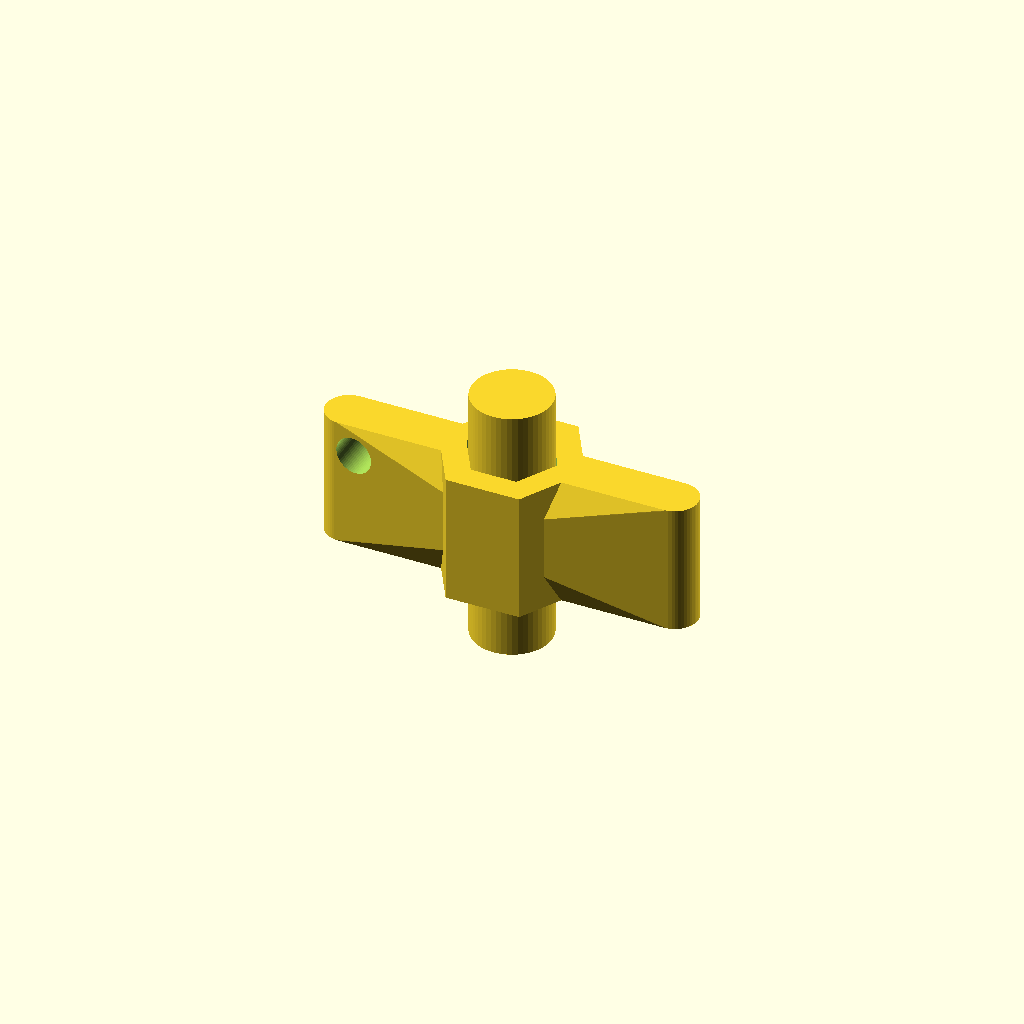
Cell 1: rendered with the file's own defaults.
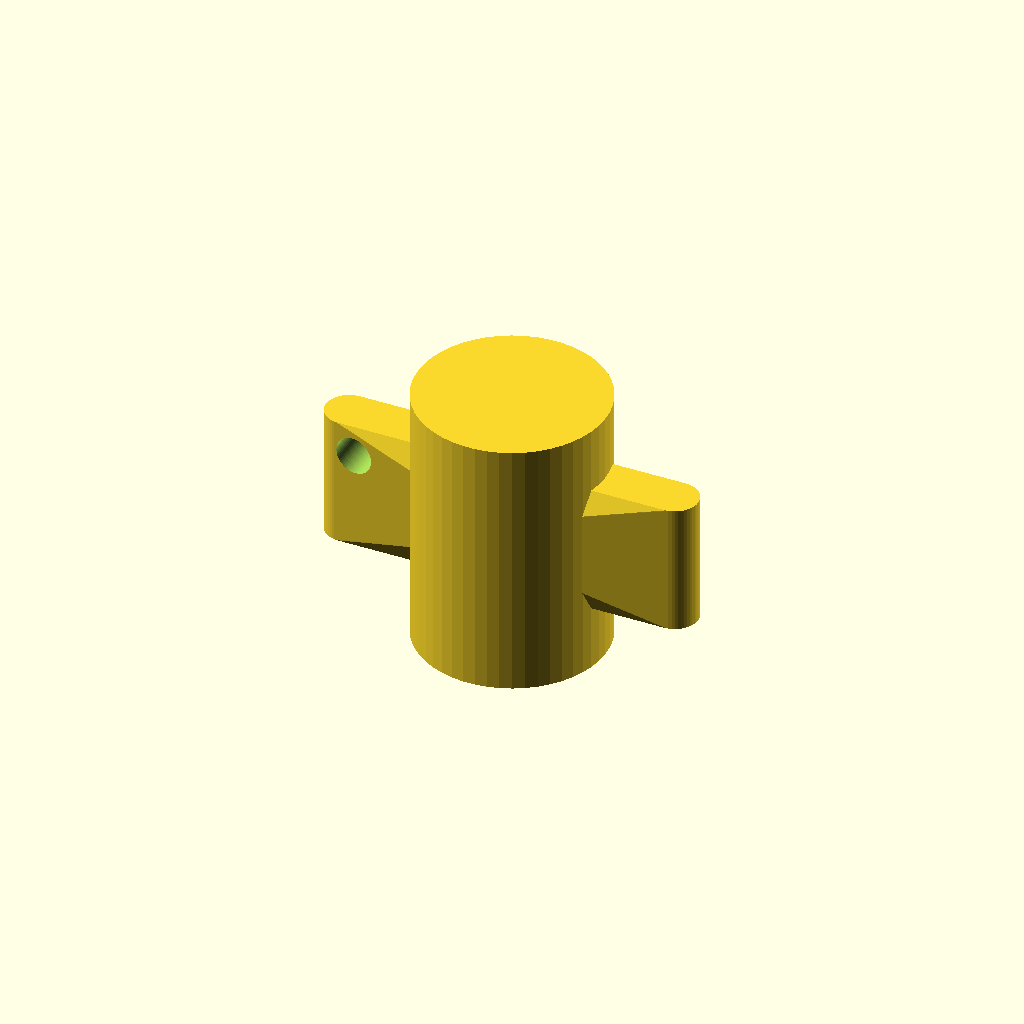
Cell 2 — test_diameter set to 20, the other parameters unchanged.
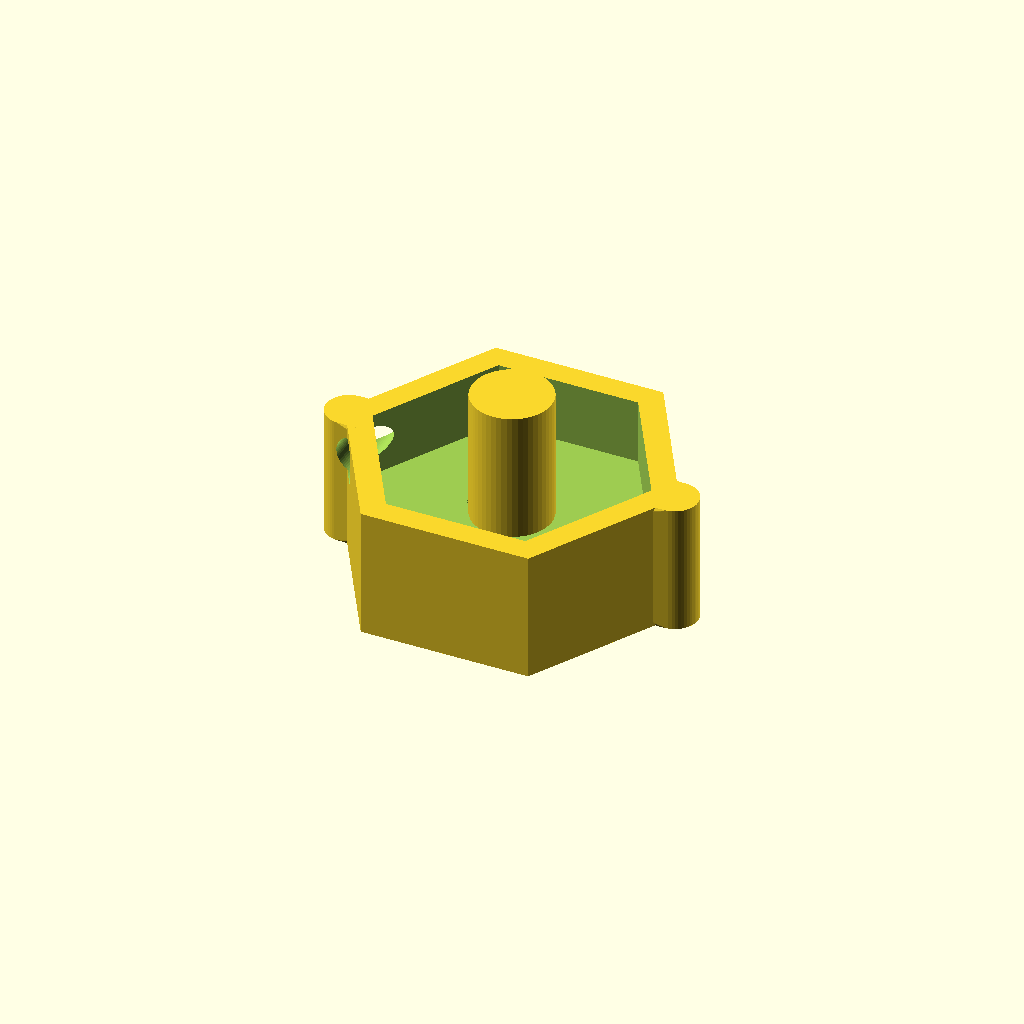
Cell 3: upper_dia = 30 (everything else at default).
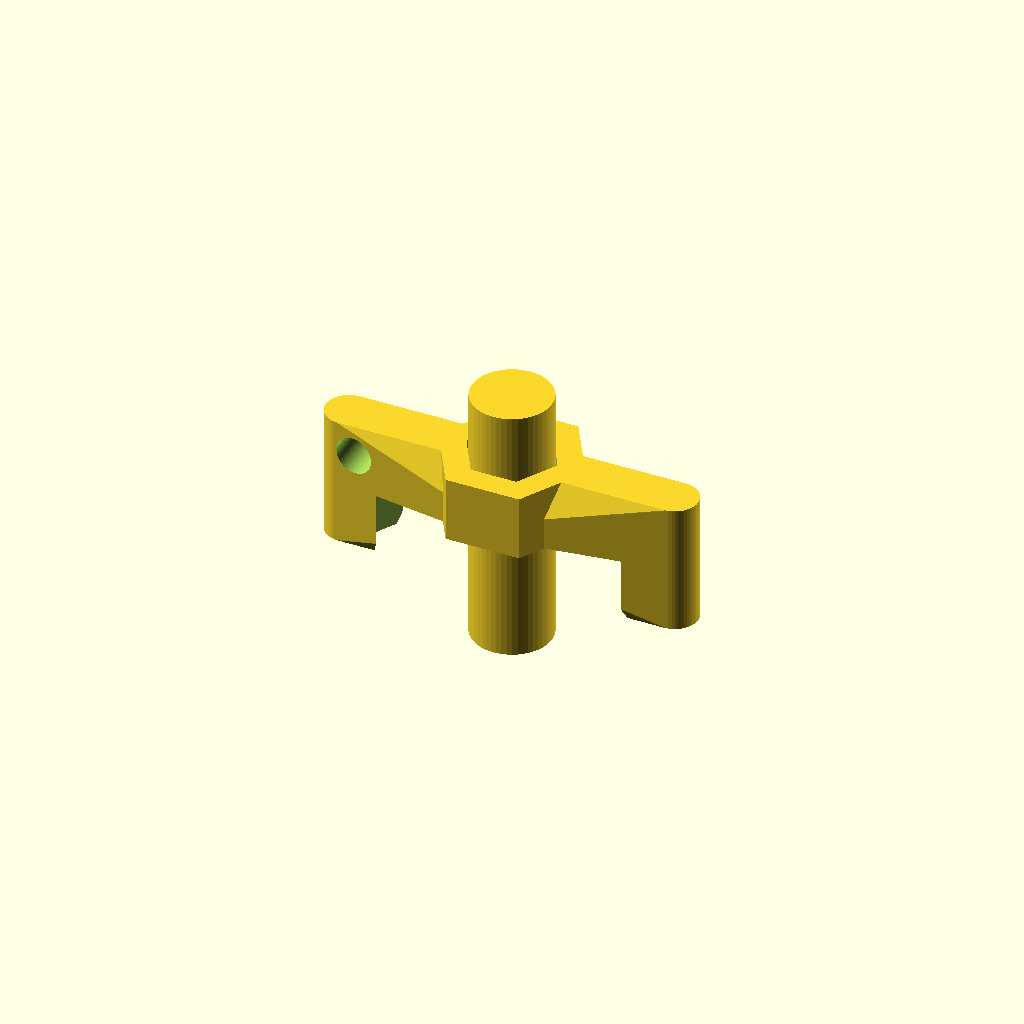
Cell 4: the same model with lower_dia = 30.
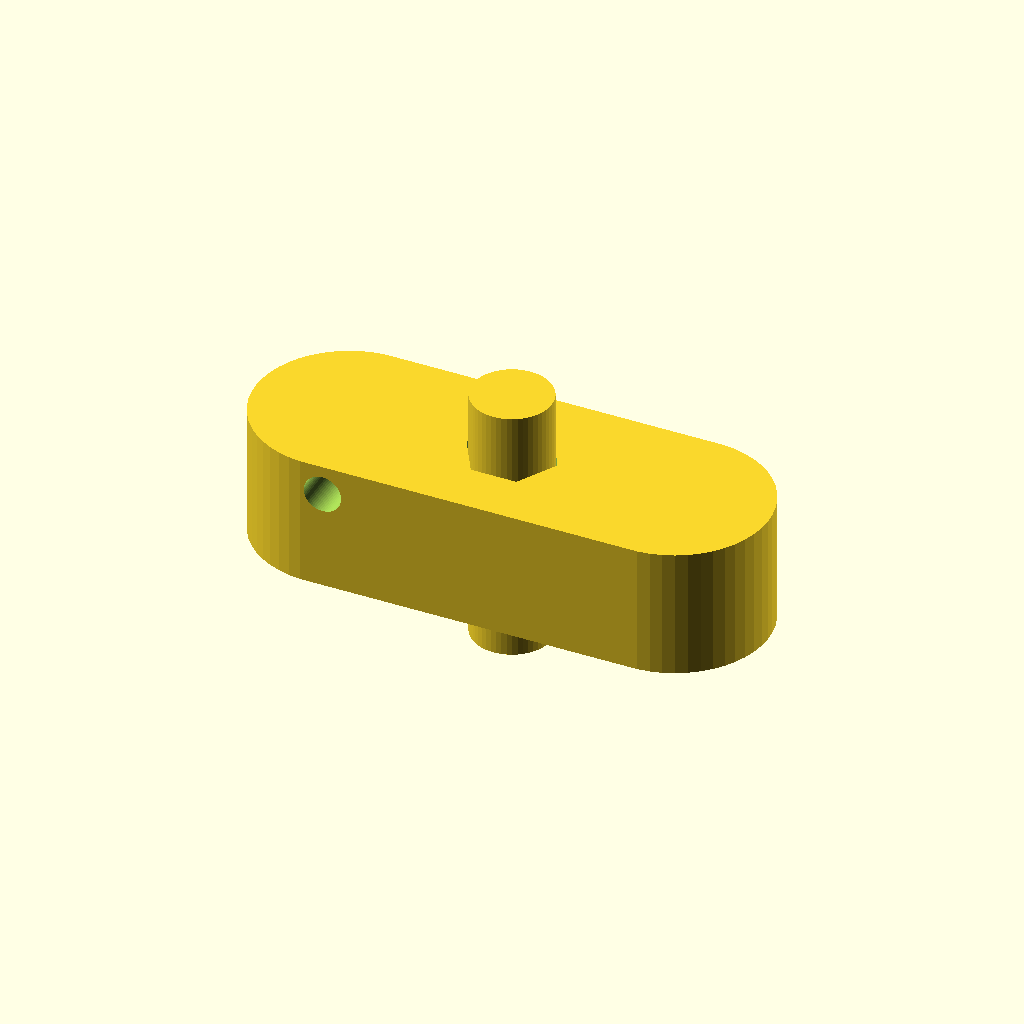
Cell 5: the same model with handle_thickness = 20.
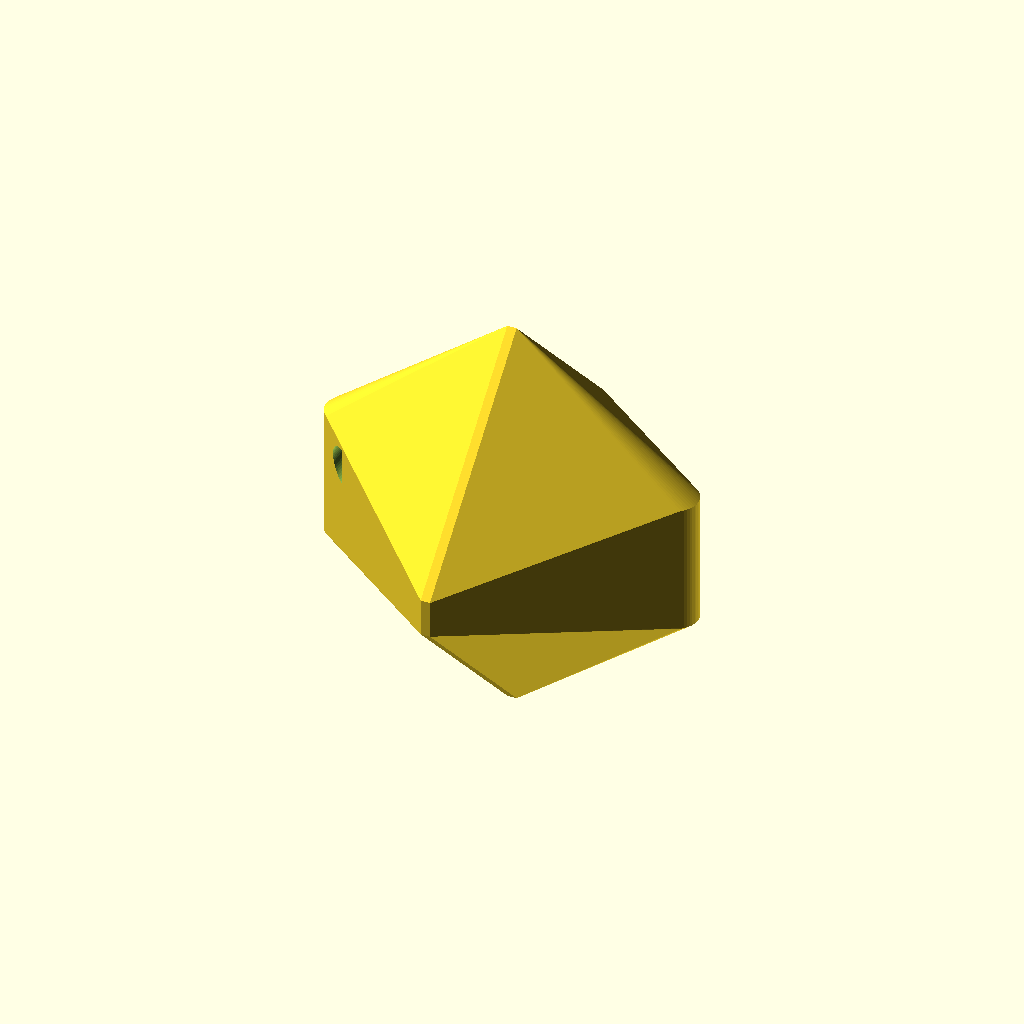
Cell 6 — handle_thickness_2 set to 40, the other parameters unchanged.
All cells are drawn from one camera (rotation 55°, 0°, 25°, orthographic, colour scheme Cornfield), so only the parameter changes between them.
The OpenSCAD source (inputs/thingiverse/thing-1575957/files/PropSpanner_V3.scad):
/*
    Customizable Two-Sided Keyring Thumb Spanner
    
    Set the 'testing' variable to 1 and then use the test_diameter variable to help you size the edge to edge diameter (upper_dia/lower_dia) to get the correct size for your spanner. Add in some tolerance for material shrinkage.
    
    Try to keep the lower_dia variable as your smaller spanner to avoid needing support. Remember to add tolerance for any shrinking you get, it can be worse closer to the heated bed.
    
    - by Harlo
    - 22/05/2016.
    
        ADDING TEXT:
    
        *   Don't forget to add in a reference to your desired font. Use variable 'font_var' to load your desired font into all the text modules automatically.
        **  Uncomment the text modules and the cutting references if you plan on adding them in.
        *** There are two text versions/options in the wrench_outer() module. Either use both the text_8mm (lower) & text_10mm (upper) modules together OR the text_any_mm(). Avoid using both.
*/

//Set to '0' for your final render
testing = 1; //[0,1]
//Edge to Edge Length
test_diameter = 8.5; //[0.1:0.1:20]
//Main Diameter Upper - set to accomodate the tube
upper_dia = 9.8; // [0.5:0.1:30]
//Main Diameter Lower - set to accomodate the tube
lower_dia = 9.8; //[0.5:0.1:30]
//Main Handle Thickness
handle_thickness = 5; //[5:0.1:20]
//Secondary Handle Thickness
handle_thickness_2 = 10; //[0:0.1:40]
//Wall thickness (around the nut)
additional_thickness = 3; //[2:0.1:15]
//Z Height
height = 14; //[3:0.1:60]
//Length of the handle
length = 35; //[25:0.1:100]




//Internal

key_ring_dia = 4*1;
key_ring_z_scale = 1*1;
key_ring_res = 60*1;



wrench_outer();

if (testing == 1){
    test_cut_cylinder();
}

/*
module text_10mm(){
    translate([0,-(upper_dia+additional_thickness)/2,height/4]){
        rotate([270,0,180]){
            text_module("8", 4.5);
        }
    }
}

module text_8mm(){
    translate([0,-(upper_dia+additional_thickness)/2,-height/4]){
        rotate([270,0,180]){
            text_module("8", 4.5);
        }
    }
}

module text_any_mm(){
    translate([0,-(upper_dia+additional_thickness)/2,0]){
        rotate([270,0,180]){
            text_module(label, label_size);
        }
    }
}

module text_module(text_in, text_size){
    scale([1,1,0.01])
    {
        linear_extrude(h = 1, center = true, convexity = 4) {
            text (text_in, size = text_size,font = font_var, halign = "center", valign = "center", $fn = 32 );
        }
    }
}

*/
          

module wrench_outer(){
    difference(){
        union(){
            cylinder(h = height ,d = upper_dia + additional_thickness*2, center = true, $fn = 6);
            handles();
            
        }
        inner_cuts();
        key_ring_cut();        
        //text_10mm(); //TOP
        //text_8mm(); //BOTTOM
        //text_any_mm(); //CENTER
    }
}



module test_cut_cylinder(){
      cylinder(h = height*2 ,d = test_diameter, center = true, $fn = 50);
}


module key_ring_cut(){
    translate([-length/2 + key_ring_dia/2.25,0,height/2 - (key_ring_dia * key_ring_z_scale)/1.25]){
        rotate([90,0,0]){
            scale([1,key_ring_z_scale,1]){
                cylinder(h = handle_thickness*2, d = key_ring_dia, center = true, $fn = key_ring_res);
            }
        }
    }
    
}


module handles(){
    hull(){
        translate([-length/2,0,0]){
            cylinder(h = height, d = handle_thickness, center = true, $fn = 50);
        }
        translate([length/2,0,0]){
            cylinder(h = height, d = handle_thickness, center = true, $fn = 50);
        }
        
        translate([0,0,2]){
            rotate([0,90,0]){    
                cylinder(h = 1, d = handle_thickness_2, center = true, $fn = 4);
            }
        }
        translate([0,0,-2]){
            rotate([0,90,0]){    
                cylinder(h = 1, d = handle_thickness_2, center = true, $fn = 4);
            }
        }
        
    }
}

module inner_cuts(){
    translate([0,0,height/2]){
        cylinder (h = height, d = upper_dia, center = true, $fn = 6);
    }
    
    translate([0,0,-height/2]){
        cylinder (h = height, d = lower_dia, center = true, $fn = 6);
    }
}
Parameter table extracted from the source (name, type, default, range or options):
testing: number, default 1, options 0, 1
test_diameter: number, default 8.5, range 0.1 to 20, step 0.1
upper_dia: number, default 9.8, range 0.5 to 30, step 0.1
lower_dia: number, default 9.8, range 0.5 to 30, step 0.1
handle_thickness: number, default 5, range 5 to 20, step 0.1
handle_thickness_2: number, default 10, range 0 to 40, step 0.1
additional_thickness: number, default 3, range 2 to 15, step 0.1
height: number, default 14, range 3 to 60, step 0.1
length: number, default 35, range 25 to 100, step 0.1
